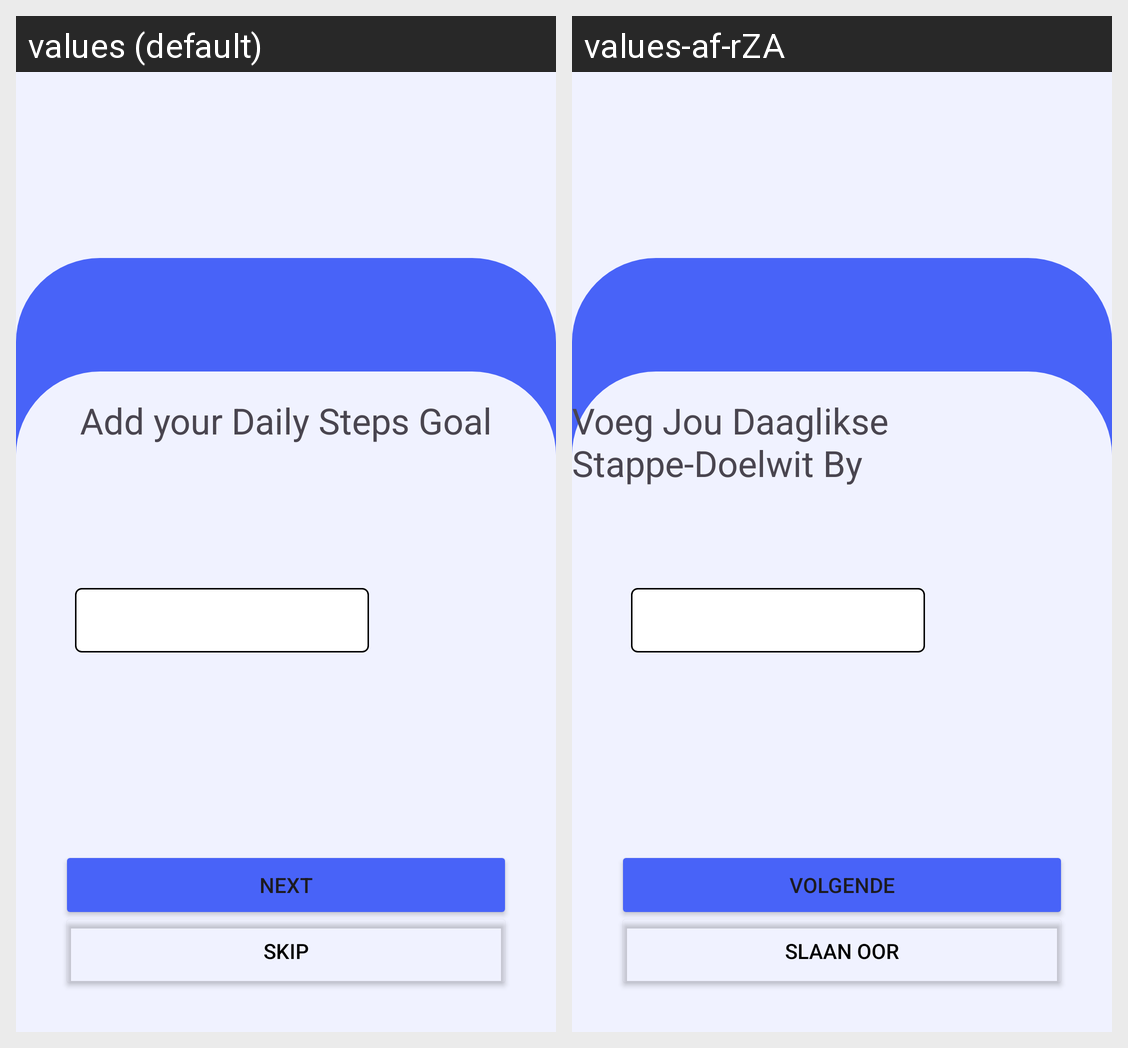

The same Android screen rendered under two of its app's locales, left to right. List the strings drawn on it with the default value and each locale's translation.
Android screen res/layout/activity_user_daily_steps.xml rendered under 2 locales, left to right: values (default), values-af-rZA. Device: Nexus 5 (rendered at 1080×1920; each locale shown at half size, 540×960, under a caption strip naming it); theme Theme.Limitless.
Strings drawn on this screen, with the default value and each locale's value (text and hints the layout hard-codes, and strings that could not be matched under every locale, appear in the picture but are not listed):

add_your_daily_steps_goal
  values: Add your Daily Steps Goal
  values-af-rZA: Voeg Jou Daaglikse Stappe-Doelwit By

next1
  values: Next
  values-af-rZA: Volgende

skip1
  values: Skip
  values-af-rZA: Slaan Oor
